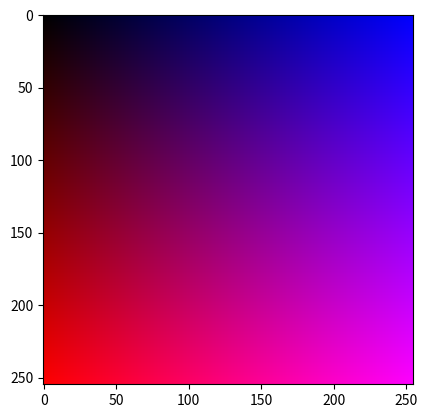

This chart was generated by the following Python code:
import numpy as np
import matplotlib.pyplot as plt

fils = 255
cols=255
matrix=np.zeros([fils,cols,3],dtype=np.uint8)

for i in range(fils):
    for j in range(cols):
        matrix[i,j]=[i,0,j]
plt.imshow(matrix)